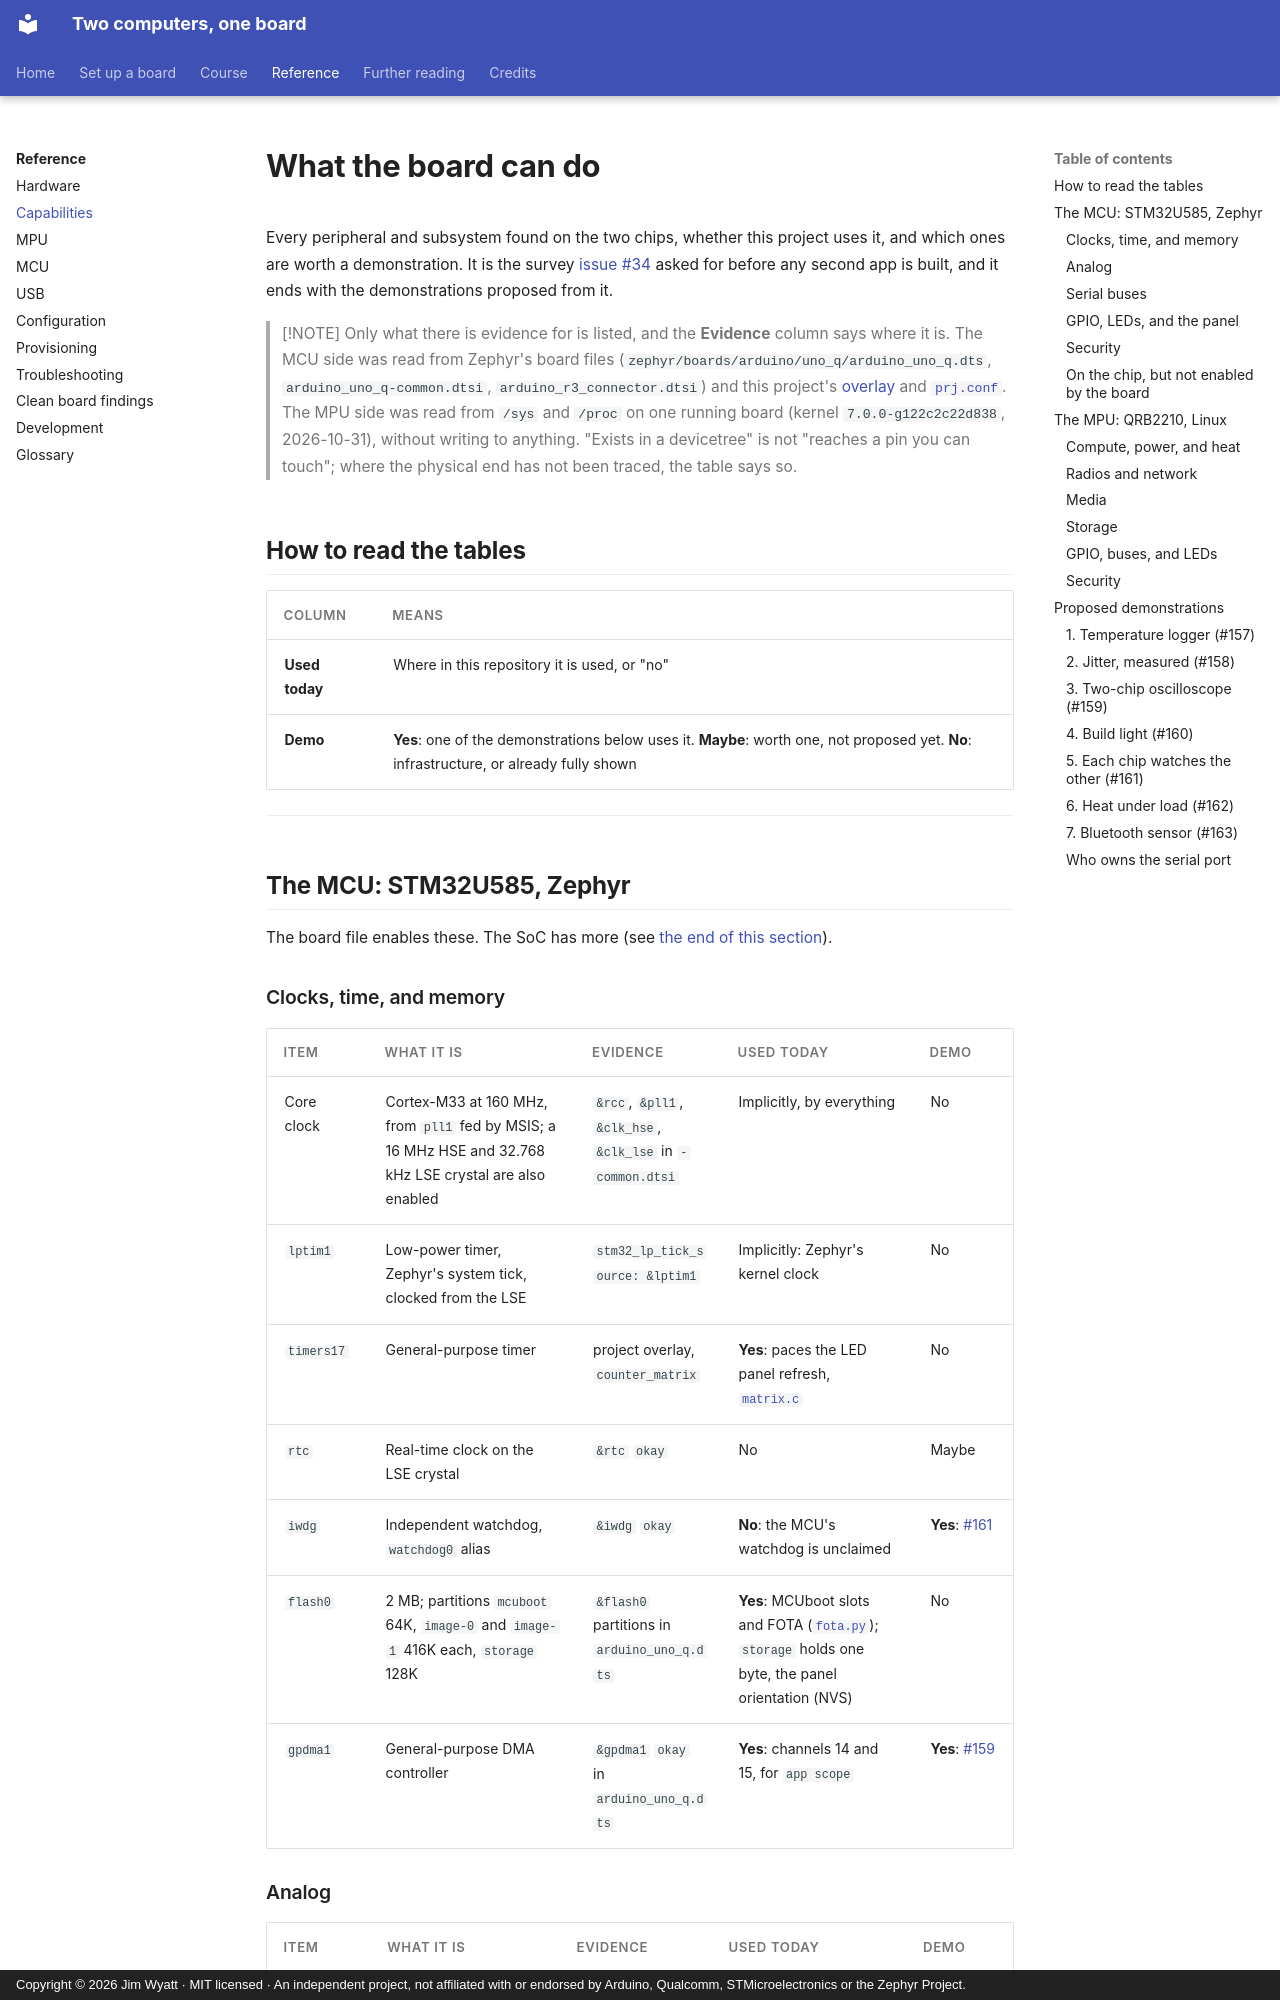

repository: jim-wyatt/two-computers-one-board · page: reference/capabilities.html · generator: mkdocs · copyright: Copyright © 2026 Jim Wyatt · MIT licensed · An independent project, not affiliated with or endorsed by Arduino, Qualcomm, STMicroelectronics or the Zephyr Project.

<!--
Copyright (c) 2026 Jim Wyatt
SPDX-License-Identifier: MIT
-->
# What the board can do

Every peripheral and subsystem found on the two chips, whether this project
uses it, and which ones are worth a demonstration. It is the survey
[issue #34](https://github.com/jim-wyatt/two-computers-one-board/issues/34)
asked for before any second app is built, and it ends with the
demonstrations proposed from it.

> [!NOTE]
> Only what there is evidence for is listed, and the **Evidence** column says
> where it is. The MCU side was read from Zephyr's board files
> (`zephyr/boards/arduino/uno_q/arduino_uno_q.dts`,
> `arduino_uno_q-common.dtsi`, `arduino_r3_connector.dtsi`) and this project's
> [overlay](../../mcu/app/boards/arduino_uno_q.overlay) and
> [`prj.conf`](../../mcu/app/prj.conf). The MPU side was read from `/sys` and
> `/proc` on one running board (kernel `7.0.0-g122c2c22d838`, 2026-10-31),
> without writing to anything. "Exists in a devicetree" is not "reaches a pin
> you can touch"; where the physical end has not been traced, the table says
> so.

## How to read the tables

| Column | Means |
|---|---|
| **Used today** | Where in this repository it is used, or "no" |
| **Demo** | **Yes**: one of the demonstrations below uses it. **Maybe**: worth one, not proposed yet. **No**: infrastructure, or already fully shown |

---

## The MCU: STM32U585, Zephyr

The board file enables these. The SoC has more (see
[the end of this section](#on-the-chip-but-not-enabled-by-the-board)).

### Clocks, time, and memory

| Item | What it is | Evidence | Used today | Demo |
|---|---|---|---|---|
| Core clock | Cortex-M33 at 160 MHz, from `pll1` fed by MSIS; a 16 MHz HSE and 32.768 kHz LSE crystal are also enabled | `&rcc`, `&pll1`, `&clk_hse`, `&clk_lse` in `-common.dtsi` | Implicitly, by everything | No |
| `lptim1` | Low-power timer, Zephyr's system tick, clocked from the LSE | `stm32_lp_tick_source: &lptim1` | Implicitly: Zephyr's kernel clock | No |
| `timers17` | General-purpose timer | project overlay, `counter_matrix` | **Yes**: paces the LED panel refresh, [`matrix.c`](../../mcu/app/src/matrix.c) | No |
| `rtc` | Real-time clock on the LSE crystal | `&rtc` `okay` | No | Maybe |
| `iwdg` | Independent watchdog, `watchdog0` alias | `&iwdg` `okay` | **No**: the MCU's watchdog is unclaimed | **Yes**: [#161](https://github.com/jim-wyatt/two-computers-one-board/issues/161) |
| `flash0` | 2 MB; partitions `mcuboot` 64K, `image-0` and `image-1` 416K each, `storage` 128K | `&flash0` partitions in `arduino_uno_q.dts` | **Yes**: MCUboot slots and FOTA ([`fota.py`](../../python/unoq/fota.py)); `storage` holds one byte, the panel orientation (NVS) | No |
| `gpdma1` | General-purpose DMA controller | `&gpdma1` `okay` in `arduino_uno_q.dts` | **Yes**: channels 14 and 15, for `app scope` | **Yes**: [#159](https://github.com/jim-wyatt/two-computers-one-board/issues/159) |
